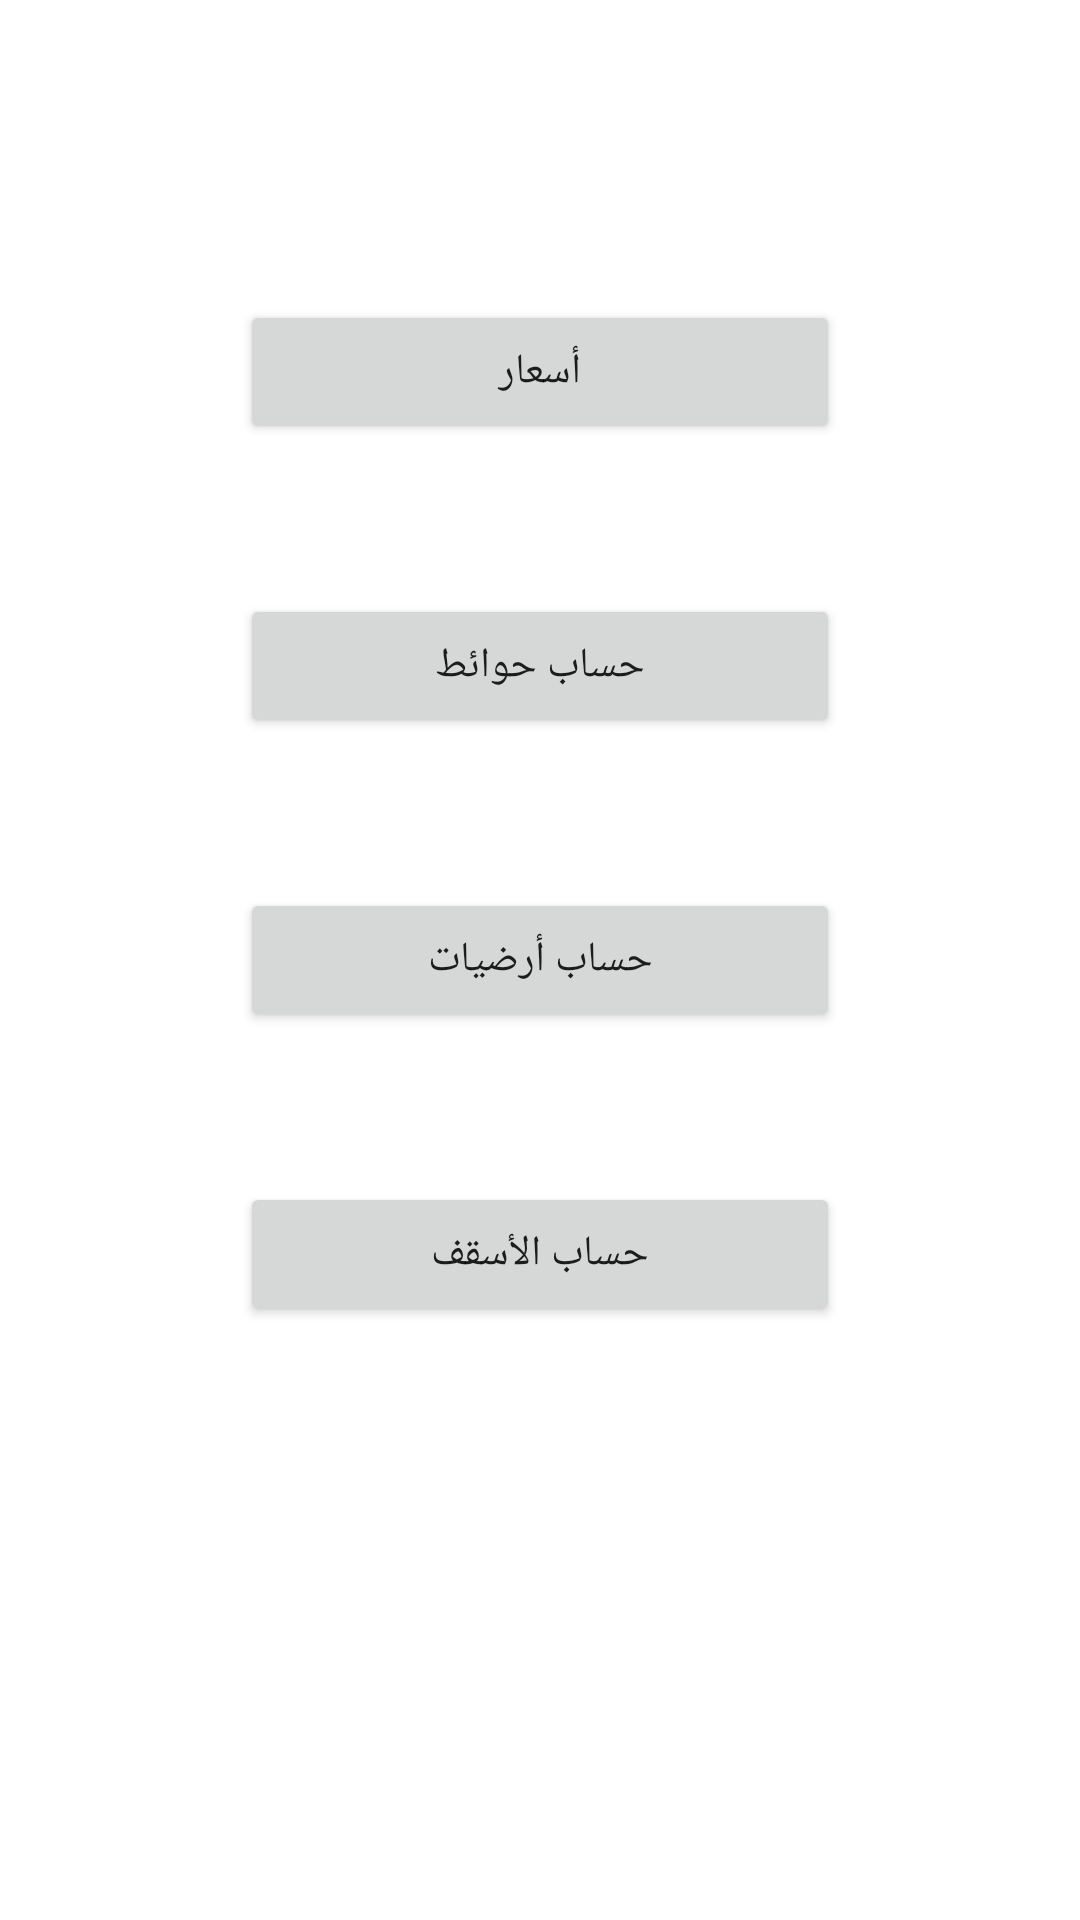

Layout XML and referenced resources for this Android screen:
<!-- AndroidManifest.xml: application theme Theme.Ceramica -->
<!-- res/layout/price.xml -->
<?xml version="1.0" encoding="utf-8"?>

<androidx.constraintlayout.widget.ConstraintLayout
    xmlns:android="http://schemas.android.com/apk/res/android"
    xmlns:app="http://schemas.android.com/apk/res-auto"
    xmlns:tools="http://schemas.android.com/tools"
    android:layout_width="match_parent"
    android:layout_height="match_parent">

    <Button
        android:id="@+id/button"
        android:layout_width="0dp"
        android:layout_height="wrap_content"
        android:layout_marginStart="80dp"
        android:layout_marginTop="100dp"
        android:layout_marginEnd="80dp"
        android:text="أسعار"
        app:layout_constraintEnd_toEndOf="parent"
        app:layout_constraintStart_toStartOf="parent"
        app:layout_constraintTop_toTopOf="parent" />

    <Button
        android:id="@+id/button2"
        android:layout_width="0dp"
        android:layout_height="wrap_content"
        android:layout_marginStart="80dp"
        android:layout_marginTop="50dp"
        android:layout_marginEnd="80dp"
        android:text="حساب حوائط"
        app:layout_constraintEnd_toEndOf="parent"
        app:layout_constraintStart_toStartOf="parent"
        app:layout_constraintTop_toBottomOf="@+id/button" />

    <Button
        android:id="@+id/button3"
        android:layout_width="0dp"
        android:layout_height="wrap_content"
        android:layout_marginStart="80dp"
        android:layout_marginTop="50dp"
        android:layout_marginEnd="80dp"
        android:text="حساب أرضيات"
        app:layout_constraintEnd_toEndOf="parent"
        app:layout_constraintStart_toStartOf="parent"
        app:layout_constraintTop_toBottomOf="@+id/button2" />

    <Button
        android:id="@+id/button4"
        android:layout_width="0dp"
        android:layout_height="wrap_content"
        android:layout_marginStart="80dp"
        android:layout_marginTop="50dp"
        android:layout_marginEnd="80dp"
        android:text="حساب الأسقف"
        app:layout_constraintEnd_toEndOf="parent"
        app:layout_constraintStart_toStartOf="parent"
        app:layout_constraintTop_toBottomOf="@+id/button3" />

    <androidx.constraintlayout.widget.ConstraintLayout
        android:layout_width="match_parent"
        android:layout_height="match_parent"
        android:background="#FFFFFF"
        tools:layout_editor_absoluteX="230dp"
        tools:layout_editor_absoluteY="44dp">

    </androidx.constraintlayout.widget.ConstraintLayout>
</androidx.constraintlayout.widget.ConstraintLayout>
<!-- resources referenced by this layout -->
<resources>
  <style name="Theme.Ceramica" parent="Theme.MaterialComponents.DayNight.DarkActionBar">
          
          <item name="colorPrimary">@color/purple_500</item>
          <item name="colorPrimaryVariant">@color/purple_700</item>
          <item name="colorOnPrimary">@color/white</item>
          
          <item name="colorSecondary">@color/teal_200</item>
          <item name="colorSecondaryVariant">@color/teal_700</item>
          <item name="colorOnSecondary">@color/black</item>
          
          <item name="android:statusBarColor" tools:targetApi="l">?attr/colorPrimaryVariant</item>
          
      </style>
  <!-- not gathered from this repository: default colours our renderer supplied (Android Studio template values) -->
  <color name="purple_500">#FF6200EE</color>
  <color name="purple_700">#FF3700B3</color>
  <color name="teal_200">#FF03DAC5</color>
  <color name="teal_700">#FF018786</color>
  <color name="black">#FF000000</color>
  <color name="white">#FFFFFFFF</color>
</resources>
